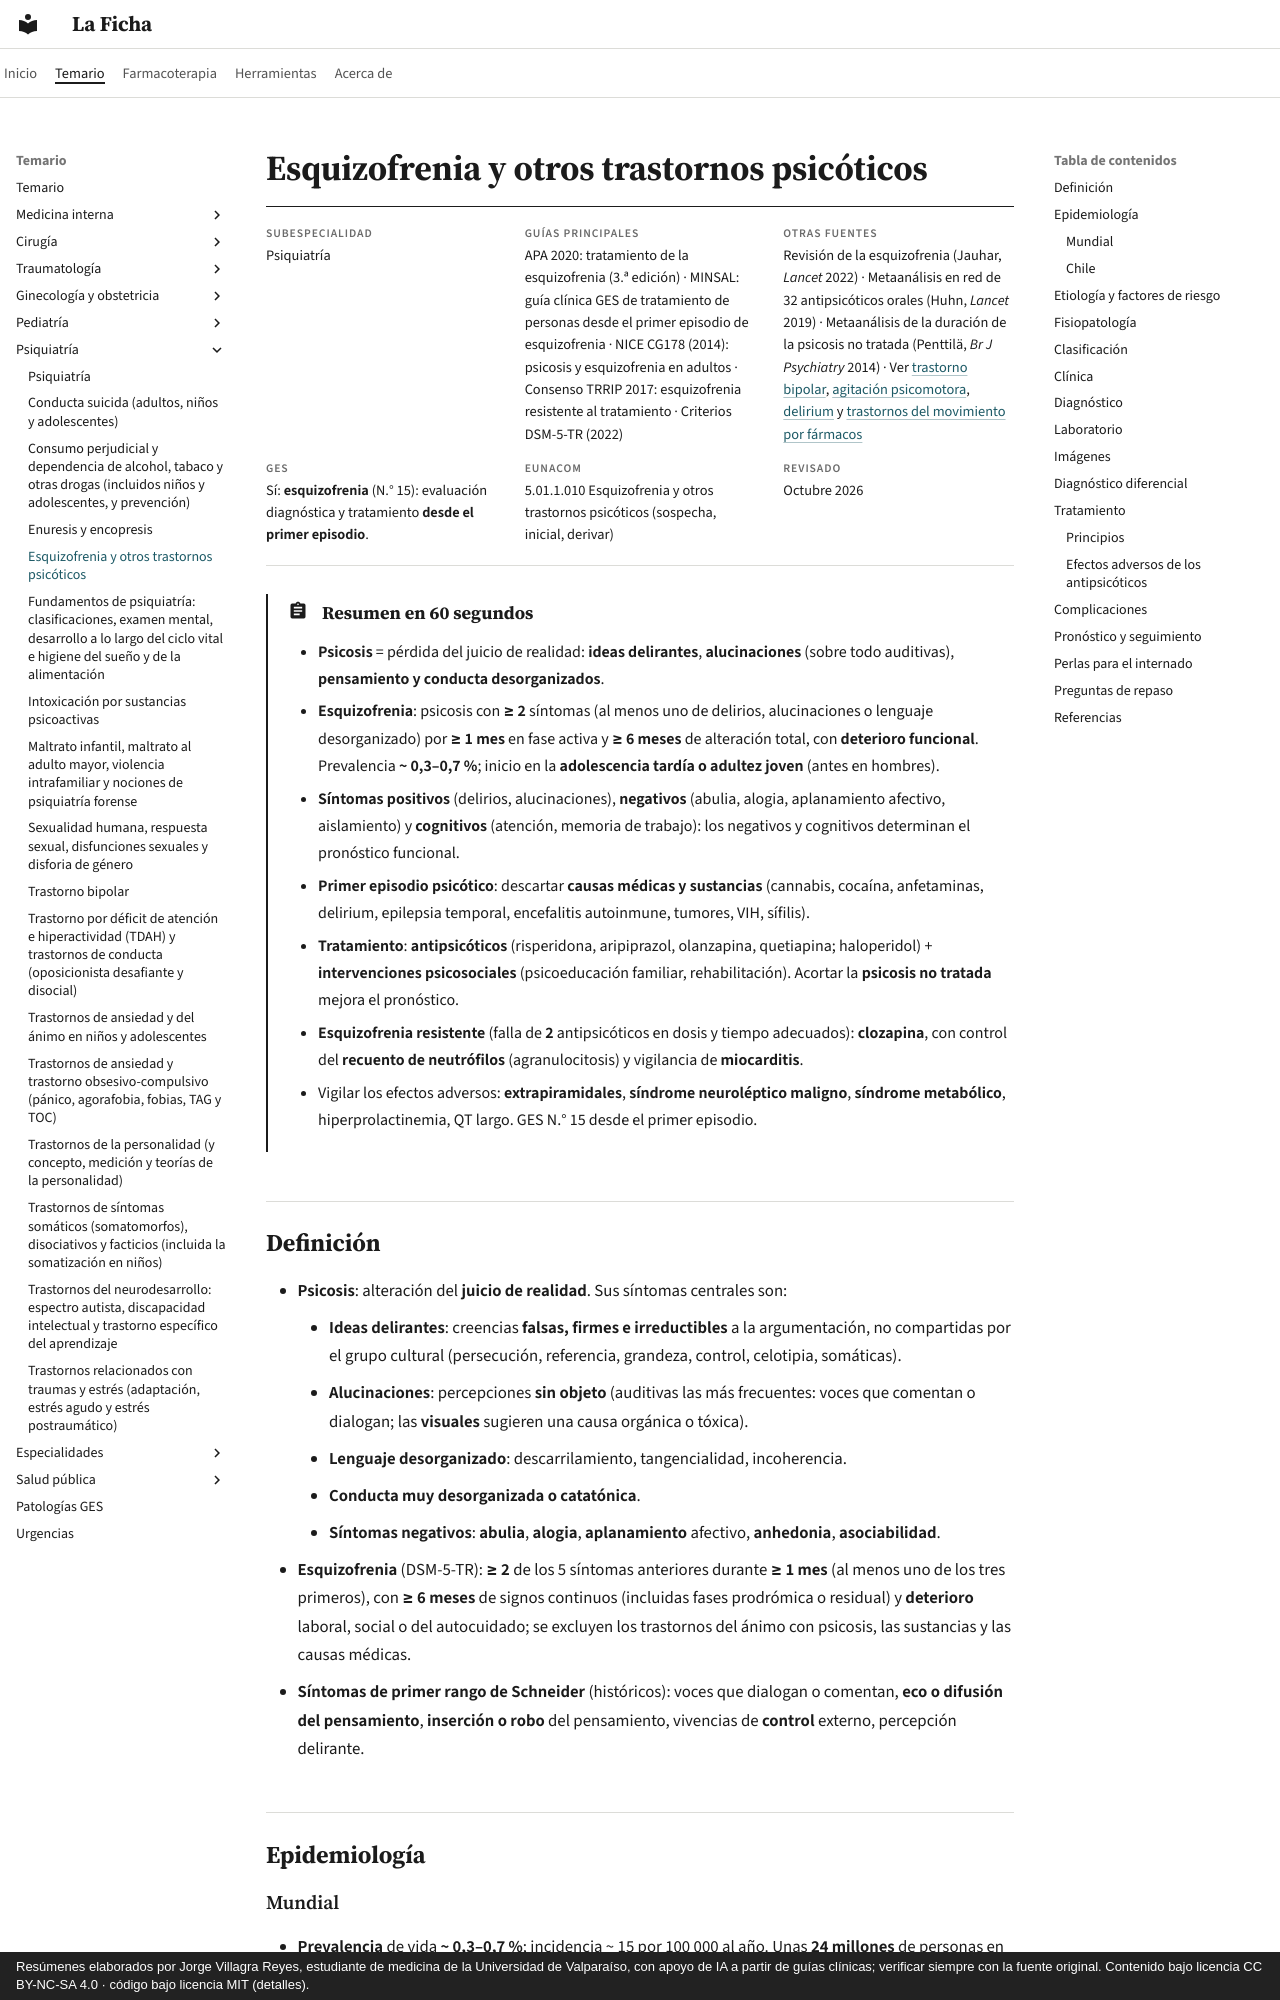

repository: jorgevillagrareyes-dotcom/laficha · page: psiquiatria/esquizofrenia-y-trastornos-psicoticos.html · generator: mkdocs · copyright: Resúmenes elaborados por Jorge Villagra Reyes, estudiante de medicina de la Universidad de Valparaíso, con apoyo de IA a partir de guías clínicas; verificar siempre con la fuente original. Contenido bajo licencia CC BY-NC-SA 4.0 · código bajo licencia MIT (detalles).

---
tags:
  - Psiquiatría
  - GES
  - Urgencia
---

# Esquizofrenia y otros trastornos psicóticos

<div class="ficha" markdown>

**Subespecialidad**
Psiquiatría

**Guías principales**
APA 2020: tratamiento de la esquizofrenia (3.ª edición) · MINSAL: guía clínica GES de tratamiento de personas desde el primer episodio de esquizofrenia · NICE CG178 (2014): psicosis y esquizofrenia en adultos · Consenso TRRIP 2017: esquizofrenia resistente al tratamiento · Criterios DSM-5-TR (2022)

**Otras fuentes**
Revisión de la esquizofrenia (Jauhar, *Lancet* 2022) · Metaanálisis en red de 32 antipsicóticos orales (Huhn, *Lancet* 2019) · Metaanálisis de la duración de la psicosis no tratada (Penttilä, *Br J Psychiatry* 2014) · Ver [trastorno bipolar](trastorno-bipolar.md), [agitación psicomotora](../geriatria/agitacion-psicomotora-y-agresividad.md), [delirium](../geriatria/delirium.md) y [trastornos del movimiento por fármacos](../neurologia/trastornos-del-movimiento-por-farmacos.md)

**GES**
Sí: **esquizofrenia** (N.° 15): evaluación diagnóstica y tratamiento **desde el primer episodio**.

**EUNACOM**
5.01.1.010 Esquizofrenia y otros trastornos psicóticos (sospecha, inicial, derivar)

**Revisado**
Octubre 2026

</div>

!!! abstract "Resumen en 60 segundos"
    - **Psicosis** = pérdida del juicio de realidad: **ideas delirantes**, **alucinaciones** (sobre todo auditivas), **pensamiento y conducta desorganizados**.
    - **Esquizofrenia**: psicosis con **≥ 2** síntomas (al menos uno de delirios, alucinaciones o lenguaje desorganizado) por **≥ 1 mes** en fase activa y **≥ 6 meses** de alteración total, con **deterioro funcional**. Prevalencia **~ 0,3–0,7 %**; inicio en la **adolescencia tardía o adultez joven** (antes en hombres).
    - **Síntomas positivos** (delirios, alucinaciones), **negativos** (abulia, alogia, aplanamiento afectivo, aislamiento) y **cognitivos** (atención, memoria de trabajo): los negativos y cognitivos determinan el pronóstico funcional.
    - **Primer episodio psicótico**: descartar **causas médicas y sustancias** (cannabis, cocaína, anfetaminas, delirium, epilepsia temporal, encefalitis autoinmune, tumores, VIH, sífilis).
    - **Tratamiento**: **antipsicóticos** (risperidona, aripiprazol, olanzapina, quetiapina; haloperidol) + **intervenciones psicosociales** (psicoeducación familiar, rehabilitación). Acortar la **psicosis no tratada** mejora el pronóstico.
    - **Esquizofrenia resistente** (falla de **2** antipsicóticos en dosis y tiempo adecuados): **clozapina**, con control del **recuento de neutrófilos** (agranulocitosis) y vigilancia de **miocarditis**.
    - Vigilar los efectos adversos: **extrapiramidales**, **síndrome neuroléptico maligno**, **síndrome metabólico**, hiperprolactinemia, QT largo. GES N.° 15 desde el primer episodio.
